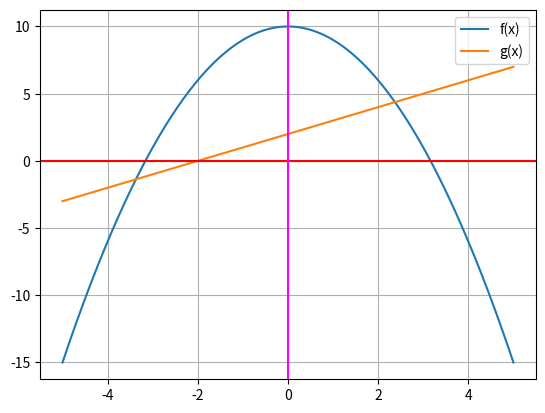

This chart was generated by the following Python code:
#!/usr/bin/env python3
# -*- coding: utf-8 -*-
"""
Created on Thu Sep 16 13:23:05 2021

[redacted]
"""

import numpy as np
import matplotlib.pyplot as plt

def f(x):
    return -x**2 + 10

def g(x):
    return x + 2

if __name__ == "__main__":
    x1 = np.linspace(-5,5,393)
    x2 = np.linspace(-3, 3, 43)
    y = f(x1)
    z = g(x1)
    
   # for i in range(len(x1)):
   #     print("x=", x1[i], "y=", y[i])

            
    plt.plot(x1, y, label = "f(x)")
    plt.plot(x1, z, label = "g(x)")
    plt.axhline(0, color="red")
    plt.axvline(0, color="magenta")
    plt.legend()
    # plt.scatter(x1, y)
    plt.grid()
    plt.show()
    